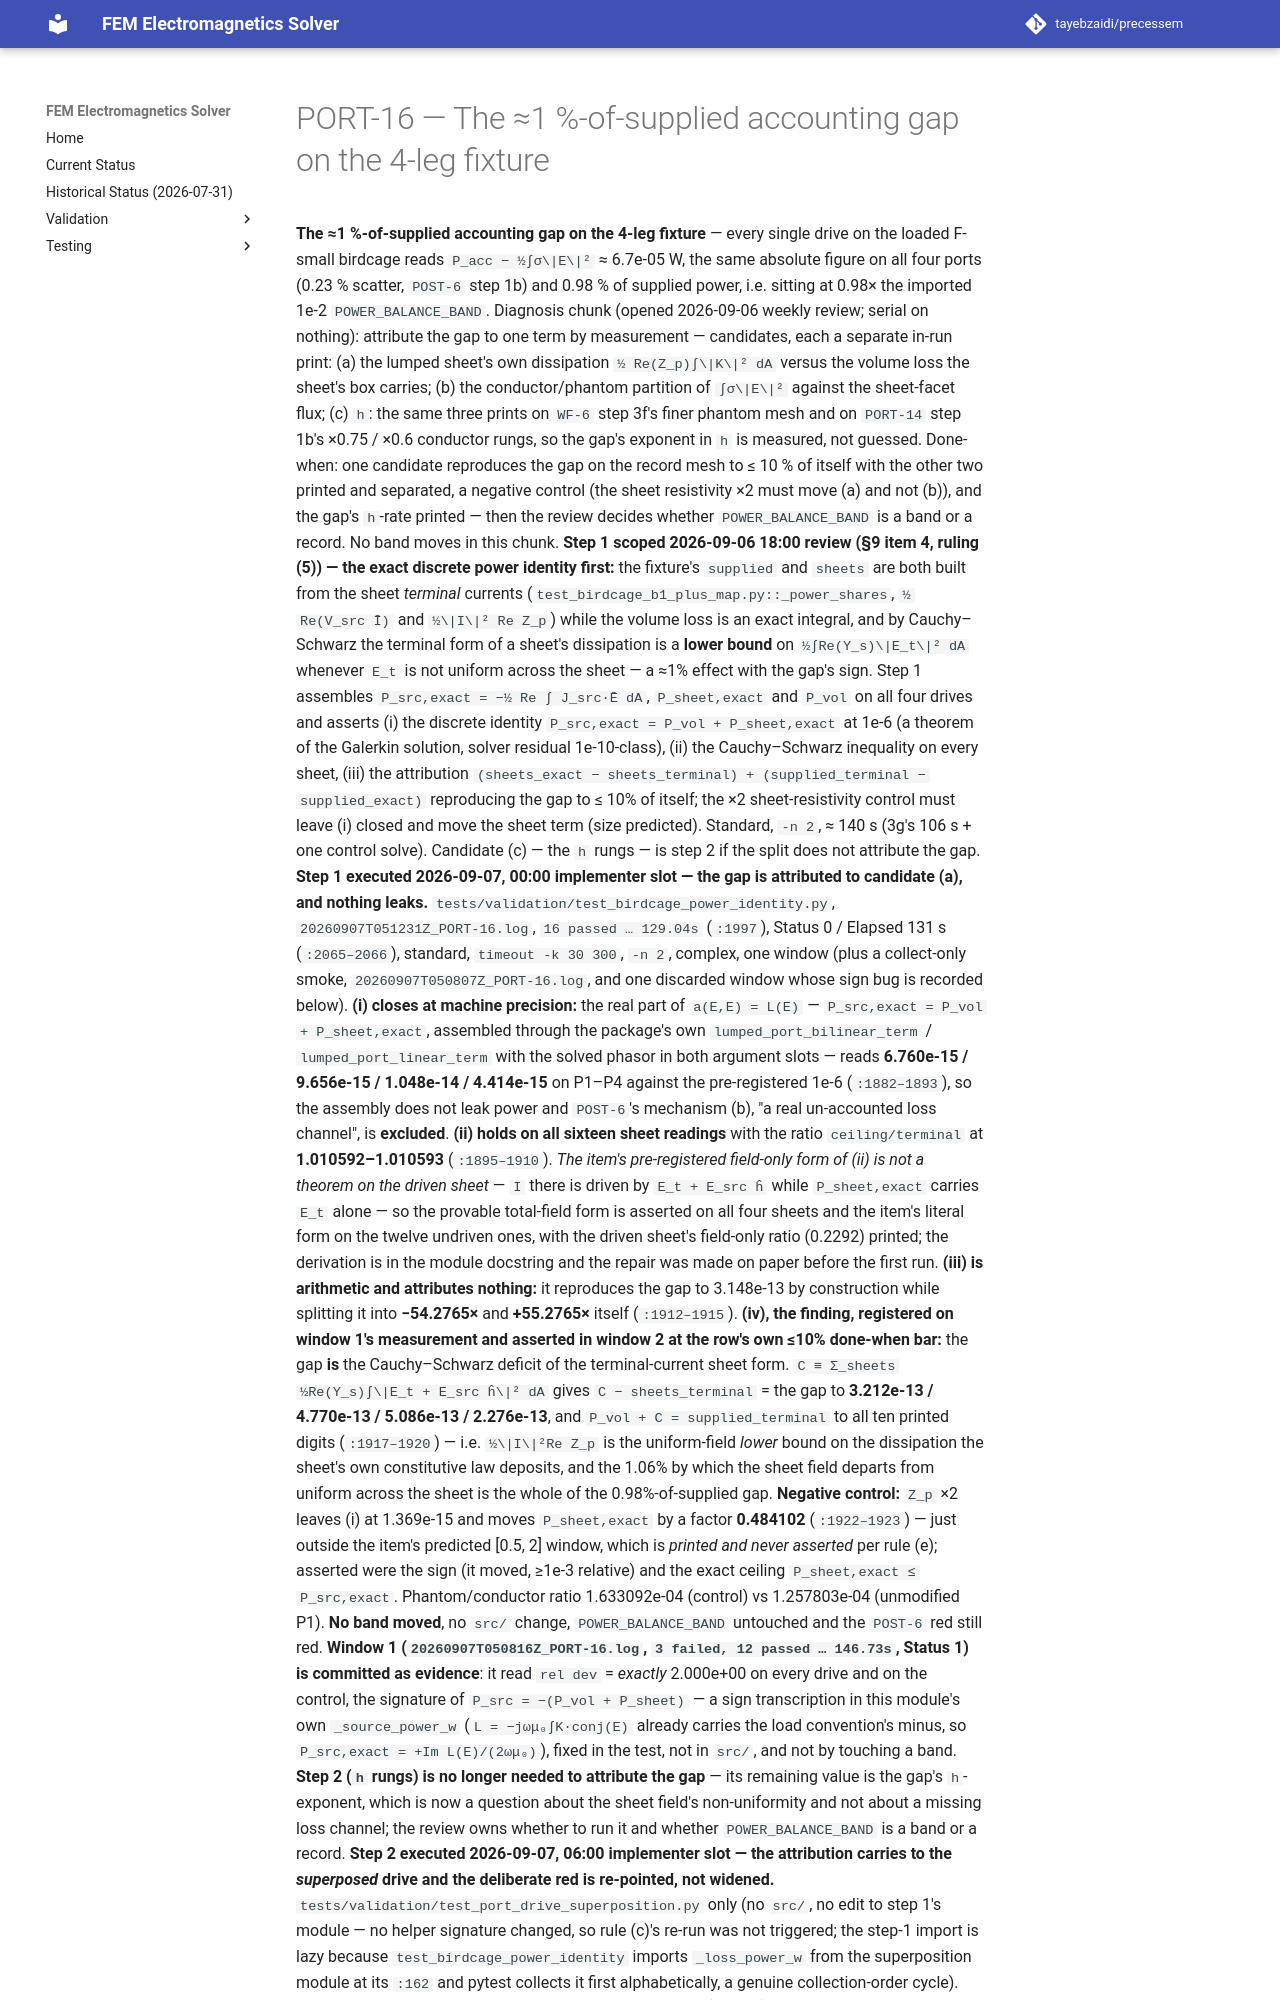

repository: tayebzaidi/precessem · page: planning/chunks/PORT-16/index.html · generator: mkdocs

# PORT-16 — The ≈1 %-of-supplied accounting gap on the 4-leg fixture

 **The ≈1 %-of-supplied accounting gap on the 4-leg fixture** — every single drive on the loaded F-small birdcage reads `P_acc − ½∫σ\|E\|²` ≈ 6.7e-05 W, the same absolute figure on all four ports (0.23 % scatter, `POST-6` step 1b) and 0.98 % of supplied power, i.e. sitting at 0.98× the imported 1e-2 `POWER_BALANCE_BAND`. Diagnosis chunk (opened 2026-09-06 weekly review; serial on nothing): attribute the gap to one term by measurement — candidates, each a separate in-run print: (a) the lumped sheet's own dissipation `½ Re(Z_p)∫\|K\|² dA` versus the volume loss the sheet's box carries; (b) the conductor/phantom partition of `∫σ\|E\|²` against the sheet-facet flux; (c) `h`: the same three prints on `WF-6` step 3f's finer phantom mesh and on `PORT-14` step 1b's ×0.75 / ×0.6 conductor rungs, so the gap's exponent in `h` is measured, not guessed. Done-when: one candidate reproduces the gap on the record mesh to ≤ 10 % of itself with the other two printed and separated, a negative control (the sheet resistivity ×2 must move (a) and not (b)), and the gap's `h`-rate printed — then the review decides whether `POWER_BALANCE_BAND` is a band or a record. No band moves in this chunk. **Step 1 scoped 2026-09-06 18:00 review (§9 item 4, ruling (5)) — the exact discrete power identity first:** the fixture's `supplied` and `sheets` are both built from the sheet *terminal* currents (`test_birdcage_b1_plus_map.py::_power_shares`, `½ Re(V_src Ī)` and `½\|I\|² Re Z_p`) while the volume loss is an exact integral, and by Cauchy–Schwarz the terminal form of a sheet's dissipation is a **lower bound** on `½∫Re(Y_s)\|E_t\|² dA` whenever `E_t` is not uniform across the sheet — a ≈1% effect with the gap's sign. Step 1 assembles `P_src,exact = −½ Re ∫ J_src·Ē dA`, `P_sheet,exact` and `P_vol` on all four drives and asserts (i) the discrete identity `P_src,exact = P_vol + P_sheet,exact` at 1e-6 (a theorem of the Galerkin solution, solver residual 1e-10-class), (ii) the Cauchy–Schwarz inequality on every sheet, (iii) the attribution `(sheets_exact − sheets_terminal) + (supplied_terminal − supplied_exact)` reproducing the gap to ≤ 10% of itself; the ×2 sheet-resistivity control must leave (i) closed and move the sheet term (size predicted). Standard, `-n 2`, ≈ 140 s (3g's 106 s + one control solve). Candidate (c) — the `h` rungs — is step 2 if the split does not attribute the gap. **Step 1 executed 2026-09-07, 00:00 implementer slot — the gap is attributed to candidate (a), and nothing leaks.** `tests/validation/test_birdcage_power_identity.py`, `20260907T051231Z_PORT-16.log`, `16 passed … 129.04s` (`:1997`), Status 0 / Elapsed 131 s (`:2065–2066`), standard, `timeout -k 30 300`, `-n 2`, complex, one window (plus a collect-only smoke, `20260907T050807Z_PORT-16.log`, and one discarded window whose sign bug is recorded below). **(i) closes at machine precision:** the real part of `a(E,E) = L(E)` — `P_src,exact = P_vol + P_sheet,exact`, assembled through the package's own `lumped_port_bilinear_term` / `lumped_port_linear_term` with the solved phasor in both argument slots — reads **6.760e-15 / 9.656e-15 / 1.048e-14 / 4.414e-15** on P1–P4 against the pre-registered 1e-6 (`:1882–1893`), so the assembly does not leak power and `POST-6`'s mechanism (b), "a real un-accounted loss channel", is **excluded**. **(ii) holds on all sixteen sheet readings** with the ratio `ceiling/terminal` at **1.010592–1.010593** (`:1895–1910`). *The item's pre-registered field-only form of (ii) is not a theorem on the driven sheet* — `I` there is driven by `E_t + E_src ĥ` while `P_sheet,exact` carries `E_t` alone — so the provable total-field form is asserted on all four sheets and the item's literal form on the twelve undriven ones, with the driven sheet's field-only ratio (0.2292) printed; the derivation is in the module docstring and the repair was made on paper before the first run. **(iii) is arithmetic and attributes nothing:** it reproduces the gap to 3.148e-13 by construction while splitting it into **−54.2765×** and **+55.2765×** itself (`:1912–1915`). **(iv), the finding, registered on window 1's measurement and asserted in window 2 at the row's own ≤10% done-when bar:** the gap **is** the Cauchy–Schwarz deficit of the terminal-current sheet form. `C ≡ Σ_sheets ½Re(Y_s)∫\|E_t + E_src ĥ\|² dA` gives `C − sheets_terminal` = the gap to **3.212e-13 / 4.770e-13 / 5.086e-13 / 2.276e-13**, and `P_vol + C = supplied_terminal` to all ten printed digits (`:1917–1920`) — i.e. `½\|I\|²Re Z_p` is the uniform-field *lower* bound on the dissipation the sheet's own constitutive law deposits, and the 1.06% by which the sheet field departs from uniform across the sheet is the whole of the 0.98%-of-supplied gap. **Negative control:** `Z_p` ×2 leaves (i) at 1.369e-15 and moves `P_sheet,exact` by a factor **0.484102** (`:1922–1923`) — just outside the item's predicted [0.5, 2] window, which is *printed and never asserted* per rule (e); asserted were the sign (it moved, ≥1e-3 relative) and the exact ceiling `P_sheet,exact ≤ P_src,exact`. Phantom/conductor ratio 1.633092e-04 (control) vs 1.257803e-04 (unmodified P1). **No band moved**, no `src/` change, `POWER_BALANCE_BAND` untouched and the `POST-6` red still red. **Window 1 (`20260907T050816Z_PORT-16.log`, `3 failed, 12 passed … 146.73s`, Status 1) is committed as evidence**: it read `rel dev` = *exactly* 2.000e+00 on every drive and on the control, the signature of `P_src = −(P_vol + P_sheet)` — a sign transcription in this module's own `_source_power_w` (`L = −jωμ₀∫K·conj(E)` already carries the load convention's minus, so `P_src,exact = +Im L(E)/(2ωμ₀)`), fixed in the test, not in `src/`, and not by touching a band. **Step 2 (`h` rungs) is no longer needed to attribute the gap** — its remaining value is the gap's `h`-exponent, which is now a question about the sheet field's non-uniformity and not about a missing loss channel; the review owns whether to run it and whether `POWER_BALANCE_BAND` is a band or a record. **Step 2 executed 2026-09-07, 06:00 implementer slot — the attribution carries to the *superposed* drive and the deliberate red is re-pointed, not widened.** `tests/validation/test_port_drive_superposition.py` only (no `src/`, no edit to step 1's module — no helper signature changed, so rule (c)'s re-run was not triggered; the step-1 import is lazy because `test_birdcage_power_identity` imports `_loss_power_w` from the superposition module at its `:162` and pytest collects it first alphabetically, a genuine collection-order cycle). `20260907T110826Z_PO
